Run: headless pygame with SDL's dummy video driver; simulated clock (each Clock.tick advances the game by its frame time, no real sleeping); random seed 0; keys injected as events and as key.get_pressed() state; no mouse input.
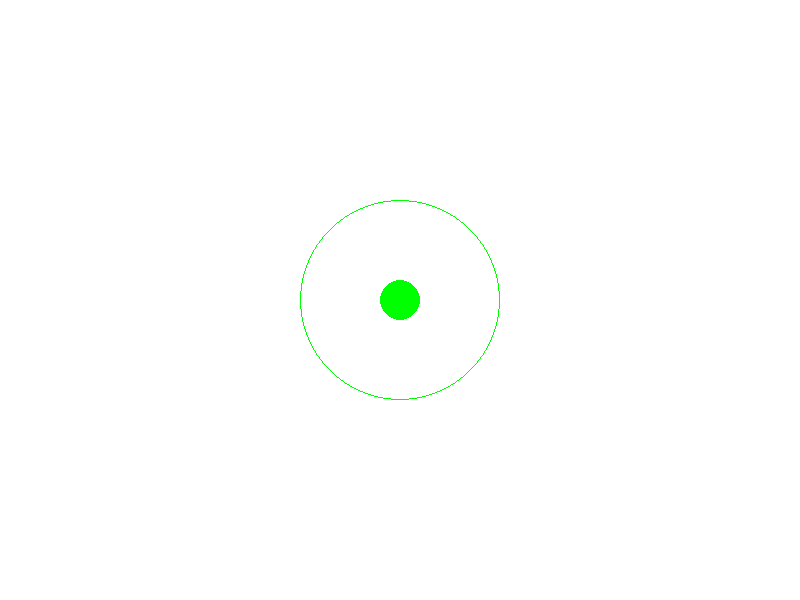
Frame 1 of 4 · flips 1–60 · no input
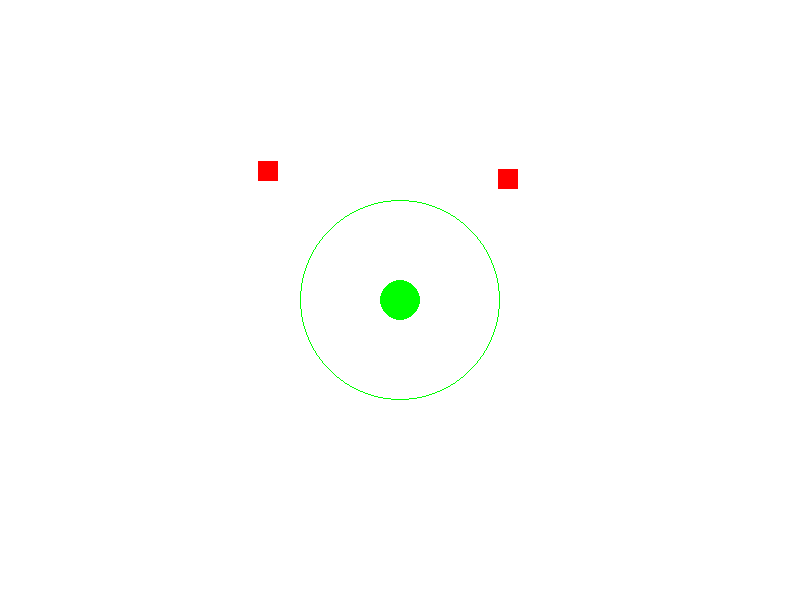
Frame 2 of 4 · flips 61–180 · tapped SPACE, RETURN · held RIGHT (→), D
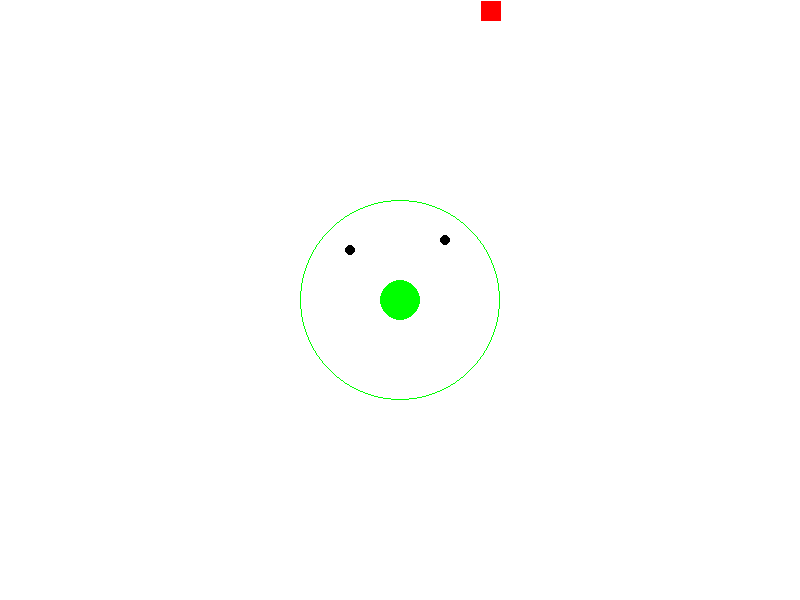
Frame 3 of 4 · flips 181–300 · held DOWN (↓), S
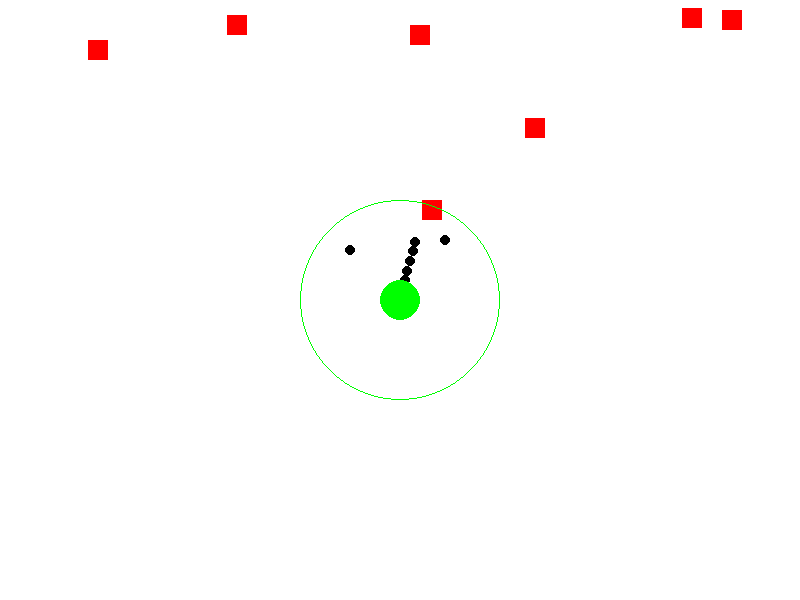
Frame 4 of 4 · flips 301–420 · held LEFT (←), A, UP (↑), W

The pygame program that drew these frames:

#Test python script for Caroline dev
#Linking to github

import pygame
import random
import math

# Initialize Pygame
pygame.init()

#Welcome the user to the game
print("Welcome to the Tower Defense Game!")

# Screen dimensions
WIDTH, HEIGHT = 800, 600
screen = pygame.display.set_mode((WIDTH, HEIGHT))
pygame.display.set_caption("Tower Defense Game")

# Colors
WHITE = (255, 255, 255)
BLACK = (0, 0, 0)
RED = (255, 0, 0)
GREEN = (0, 255, 0)

# Tower class
class Tower:
    def __init__(self, x, y):
        self.x = x              # X-coordinate
        self.y = y              # Y-coordinate
        self.range = 100        # Range in pixels
        self.cooldown = 30      # Cooldown in milliseconds
        self.last_shot = 0      # Time of the last shot

    def shoot(self, enemies, projectiles):
        # Shoot if cooldown has elapsed
        if pygame.time.get_ticks() - self.last_shot > self.cooldown:

            # Find the nearest enemy
            for enemy in enemies:
                distance = math.hypot(enemy.x - self.x, enemy.y - self.y)

                # Shoot if the enemy is within range
                if distance < self.range:
                    projectiles.append(Projectile(self.x, self.y, enemy))
                    self.last_shot = pygame.time.get_ticks()
                    break

    def draw(self, screen):
        pygame.draw.circle(screen, GREEN, (self.x, self.y), 20)
        pygame.draw.circle(screen, GREEN, (self.x, self.y), self.range, 1)

# Enemy class
class Enemy:
    def __init__(self, x, y, tower_x, tower_y):
        self.x = x
        self.y = y
        self.tower_x = tower_x
        self.tower_y = tower_y
        self.speed = 2
        self.health = 100

    def move(self):
        # Calculate direction vector
        direction_x = self.tower_x - self.x
        direction_y = self.tower_y - self.y
        distance = (direction_x ** 2 + direction_y ** 2) ** 0.5

        # Normalize direction vector
        direction_x /= distance
        direction_y /= distance

        # Update position
        self.x += direction_x * self.speed
        self.y += direction_y * self.speed

    def draw(self, screen):
        pygame.draw.rect(screen, RED, (self.x, self.y, 20, 20))

# Projectile class
class Projectile:
    def __init__(self, x, y, target):
        self.x = x
        self.y = y
        self.target = target
        self.speed = 5

    def move(self):
        direction_x = self.target.x - self.x
        direction_y = self.target.y - self.y
        distance = (direction_x ** 2 + direction_y ** 2) ** 0.5

        direction_x /= distance
        direction_y /= distance

        self.x += direction_x * self.speed
        self.y += direction_y * self.speed

    def draw(self, screen):
        pygame.draw.circle(screen, BLACK, (int(self.x), int(self.y)), 5)

# Main game loop
def main():
    clock = pygame.time.Clock()
    tower = Tower(WIDTH // 2, HEIGHT // 2)
    enemies = []
    projectiles = []
    running = True

    while running:
        screen.fill(WHITE)
        for event in pygame.event.get():
            if event.type == pygame.QUIT:
                running = False

        # Spawn enemies
        if random.randint(1, 60) == 1:
            enemies.append(Enemy(random.randint(0, WIDTH), 0, tower.x, tower.y))

        # Move enemies
        for enemy in enemies:
            enemy.move()
            enemy.draw(screen)

        # Shoot projectiles
        tower.shoot(enemies, projectiles)

        # Move projectiles
        for projectile in projectiles:
            projectile.move()
            projectile.draw(screen)

        # Check for collisions
        for projectile in projectiles[:]:
            for enemy in enemies[:]:
                distance = math.hypot(projectile.x - enemy.x, projectile.y - enemy.y)
                if distance < 10:  # Assuming 10 is the collision threshold
                    enemy.health -= 50  # Reduce enemy health
                    projectiles.remove(projectile)  # Remove projectile
                    if enemy.health <= 0:
                        enemies.remove(enemy)  # Remove enemy if health is zero

        # Draw tower
        tower.draw(screen)

        pygame.display.flip()
        clock.tick(60)

    pygame.quit()

if __name__ == "__main__":
    main()
